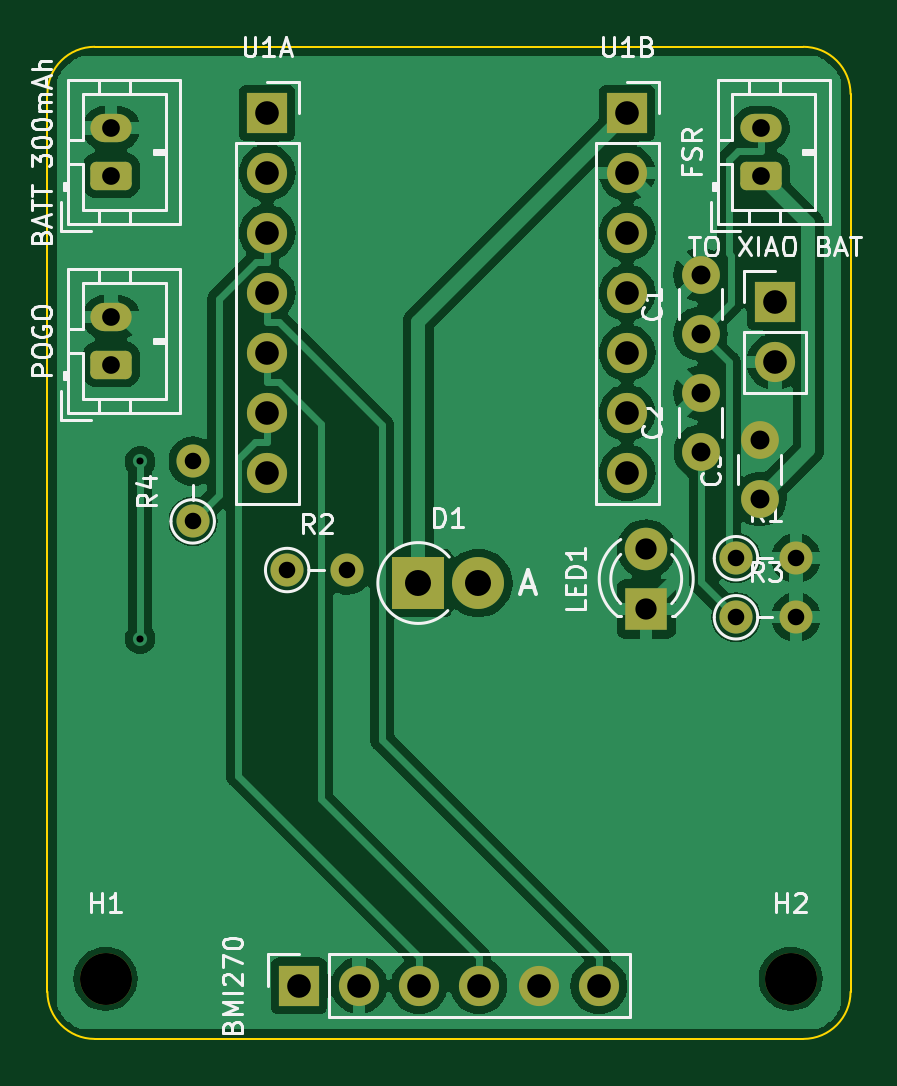
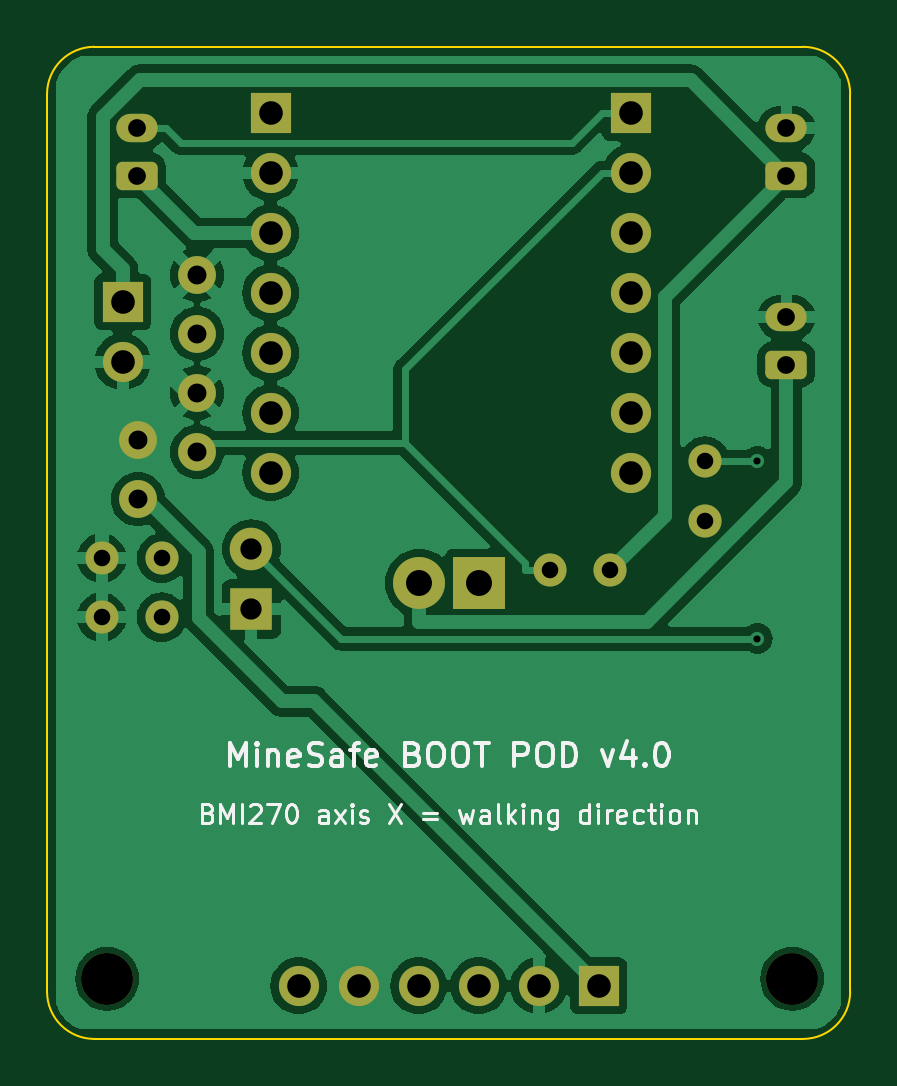
Circuit board: 9 layer files. Board 34.0 x 42.0 mm.
- bottom_copper: boot-B_Cu.gbl (69800 bytes)
- bottom_mask: boot-B_Mask.gbs (3115 bytes)
- bottom_silk: boot-B_Silkscreen.gbo (25481 bytes)
- outline: boot-Edge_Cuts.gm1 (1023 bytes)
- top_copper: boot-F_Cu.gtl (73793 bytes)
- top_mask: boot-F_Mask.gts (3115 bytes)
- top_silk: boot-F_Silkscreen.gto (39655 bytes)
- drill: boot-NPTH.drl (395 bytes)
- drill: boot-PTH.drl (1454 bytes)

=== bottom_copper: boot-B_Cu.gbl (69800 bytes, source omitted) ===
=== bottom_mask: boot-B_Mask.gbs ===
%TF.GenerationSoftware,KiCad,Pcbnew,7.0.11+dfsg-1build4*%
%TF.CreationDate,2026-10-24T11:38:42+00:00*%
%TF.ProjectId,boot,626f6f74-2e6b-4696-9361-645f70636258,rev?*%
%TF.SameCoordinates,Original*%
%TF.FileFunction,Soldermask,Bot*%
%TF.FilePolarity,Negative*%
%FSLAX46Y46*%
G04 Gerber Fmt 4.6, Leading zero omitted, Abs format (unit mm)*
G04 Created by KiCad (PCBNEW 7.0.11+dfsg-1build4) date 2026-10-24 11:38:42*
%MOMM*%
%LPD*%
G01*
G04 APERTURE LIST*
G04 Aperture macros list*
%AMRoundRect*
0 Rectangle with rounded corners*
0 $1 Rounding radius*
0 $2 $3 $4 $5 $6 $7 $8 $9 X,Y pos of 4 corners*
0 Add a 4 corners polygon primitive as box body*
4,1,4,$2,$3,$4,$5,$6,$7,$8,$9,$2,$3,0*
0 Add four circle primitives for the rounded corners*
1,1,$1+$1,$2,$3*
1,1,$1+$1,$4,$5*
1,1,$1+$1,$6,$7*
1,1,$1+$1,$8,$9*
0 Add four rect primitives between the rounded corners*
20,1,$1+$1,$2,$3,$4,$5,0*
20,1,$1+$1,$4,$5,$6,$7,0*
20,1,$1+$1,$6,$7,$8,$9,0*
20,1,$1+$1,$8,$9,$2,$3,0*%
G04 Aperture macros list end*
%ADD10R,1.800000X1.800000*%
%ADD11C,1.800000*%
%ADD12C,1.600000*%
%ADD13C,1.400000*%
%ADD14O,1.400000X1.400000*%
%ADD15RoundRect,0.250000X0.625000X-0.350000X0.625000X0.350000X-0.625000X0.350000X-0.625000X-0.350000X0*%
%ADD16O,1.750000X1.200000*%
%ADD17R,1.700000X1.700000*%
%ADD18O,1.700000X1.700000*%
%ADD19C,2.200000*%
%ADD20R,2.200000X2.200000*%
%ADD21O,2.200000X2.200000*%
G04 APERTURE END LIST*
D10*
%TO.C,LED1*%
X125349999Y-123799999D03*
D11*
X125349999Y-121259999D03*
%TD*%
D12*
%TO.C,C2*%
X127649999Y-117149999D03*
X127649999Y-114649999D03*
%TD*%
D13*
%TO.C,R2*%
X110149999Y-122149999D03*
D14*
X112689999Y-122149999D03*
%TD*%
D15*
%TO.C,J2*%
X102699999Y-113449999D03*
D16*
X102699999Y-111449999D03*
%TD*%
D17*
%TO.C,U2*%
X110649999Y-139749999D03*
D18*
X113189999Y-139749999D03*
X115729999Y-139749999D03*
X118269999Y-139749999D03*
X120809999Y-139749999D03*
X123349999Y-139749999D03*
%TD*%
D17*
%TO.C,J4*%
X130799999Y-110799999D03*
D18*
X130799999Y-113339999D03*
%TD*%
D19*
%TO.C,H1*%
X102459735Y-139454882D03*
%TD*%
D13*
%TO.C,R1*%
X129149999Y-121649999D03*
D14*
X131689999Y-121649999D03*
%TD*%
D12*
%TO.C,C1*%
X127649999Y-112149999D03*
X127649999Y-109649999D03*
%TD*%
D15*
%TO.C,J1*%
X102699999Y-105449999D03*
D16*
X102699999Y-103449999D03*
%TD*%
D19*
%TO.C,H2*%
X131459735Y-139454882D03*
%TD*%
D15*
%TO.C,J3*%
X130199998Y-105449999D03*
D16*
X130199998Y-103449999D03*
%TD*%
D12*
%TO.C,C3*%
X130149999Y-119149999D03*
X130149999Y-116649999D03*
%TD*%
D20*
%TO.C,D1*%
X115699998Y-122699998D03*
D21*
X118239998Y-122699998D03*
%TD*%
D13*
%TO.C,R4*%
X106149999Y-120089999D03*
D14*
X106149999Y-117549999D03*
%TD*%
D13*
%TO.C,R3*%
X129149999Y-124149999D03*
D14*
X131689999Y-124149999D03*
%TD*%
D17*
%TO.C,U1A*%
X109299999Y-102799999D03*
D18*
X109299999Y-105339999D03*
X109299999Y-107879999D03*
X109299999Y-110419999D03*
X109299999Y-112959999D03*
X109299999Y-115499999D03*
X109299999Y-118039999D03*
%TD*%
D17*
%TO.C,U1B*%
X124539999Y-102799999D03*
D18*
X124539999Y-105339999D03*
X124539999Y-107879999D03*
X124539999Y-110419999D03*
X124539999Y-112959999D03*
X124539999Y-115499999D03*
X124539999Y-118039999D03*
%TD*%
M02*

=== bottom_silk: boot-B_Silkscreen.gbo (25481 bytes, source omitted) ===
=== outline: boot-Edge_Cuts.gm1 ===
%TF.GenerationSoftware,KiCad,Pcbnew,7.0.11+dfsg-1build4*%
%TF.CreationDate,2026-10-24T11:38:42+00:00*%
%TF.ProjectId,boot,626f6f74-2e6b-4696-9361-645f70636258,rev?*%
%TF.SameCoordinates,Original*%
%TF.FileFunction,Profile,NP*%
%FSLAX46Y46*%
G04 Gerber Fmt 4.6, Leading zero omitted, Abs format (unit mm)*
G04 Created by KiCad (PCBNEW 7.0.11+dfsg-1build4) date 2026-10-24 11:38:42*
%MOMM*%
%LPD*%
G01*
G04 APERTURE LIST*
%TA.AperFunction,Profile*%
%ADD10C,0.100000*%
%TD*%
G04 APERTURE END LIST*
D10*
X100000000Y-140000000D02*
G75*
G03*
X102000000Y-142000000I2000000J0D01*
G01*
X100000000Y-140000000D02*
X100000000Y-102000000D01*
X134000000Y-102000000D02*
G75*
G03*
X132000000Y-100000000I-2000000J0D01*
G01*
X132000000Y-142000000D02*
X102000000Y-142000000D01*
X134000000Y-102000000D02*
X134000000Y-140000000D01*
X102000000Y-100000000D02*
X132000000Y-100000000D01*
X132000000Y-142000000D02*
G75*
G03*
X134000000Y-140000000I0J2000000D01*
G01*
X102000000Y-100000000D02*
G75*
G03*
X100000000Y-102000000I0J-2000000D01*
G01*
M02*

=== top_copper: boot-F_Cu.gtl (73793 bytes, source omitted) ===
=== top_mask: boot-F_Mask.gts ===
%TF.GenerationSoftware,KiCad,Pcbnew,7.0.11+dfsg-1build4*%
%TF.CreationDate,2026-10-24T11:38:42+00:00*%
%TF.ProjectId,boot,626f6f74-2e6b-4696-9361-645f70636258,rev?*%
%TF.SameCoordinates,Original*%
%TF.FileFunction,Soldermask,Top*%
%TF.FilePolarity,Negative*%
%FSLAX46Y46*%
G04 Gerber Fmt 4.6, Leading zero omitted, Abs format (unit mm)*
G04 Created by KiCad (PCBNEW 7.0.11+dfsg-1build4) date 2026-10-24 11:38:42*
%MOMM*%
%LPD*%
G01*
G04 APERTURE LIST*
G04 Aperture macros list*
%AMRoundRect*
0 Rectangle with rounded corners*
0 $1 Rounding radius*
0 $2 $3 $4 $5 $6 $7 $8 $9 X,Y pos of 4 corners*
0 Add a 4 corners polygon primitive as box body*
4,1,4,$2,$3,$4,$5,$6,$7,$8,$9,$2,$3,0*
0 Add four circle primitives for the rounded corners*
1,1,$1+$1,$2,$3*
1,1,$1+$1,$4,$5*
1,1,$1+$1,$6,$7*
1,1,$1+$1,$8,$9*
0 Add four rect primitives between the rounded corners*
20,1,$1+$1,$2,$3,$4,$5,0*
20,1,$1+$1,$4,$5,$6,$7,0*
20,1,$1+$1,$6,$7,$8,$9,0*
20,1,$1+$1,$8,$9,$2,$3,0*%
G04 Aperture macros list end*
%ADD10R,1.800000X1.800000*%
%ADD11C,1.800000*%
%ADD12C,1.600000*%
%ADD13C,1.400000*%
%ADD14O,1.400000X1.400000*%
%ADD15RoundRect,0.250000X0.625000X-0.350000X0.625000X0.350000X-0.625000X0.350000X-0.625000X-0.350000X0*%
%ADD16O,1.750000X1.200000*%
%ADD17R,1.700000X1.700000*%
%ADD18O,1.700000X1.700000*%
%ADD19C,2.200000*%
%ADD20R,2.200000X2.200000*%
%ADD21O,2.200000X2.200000*%
G04 APERTURE END LIST*
D10*
%TO.C,LED1*%
X125349999Y-123799999D03*
D11*
X125349999Y-121259999D03*
%TD*%
D12*
%TO.C,C2*%
X127649999Y-117149999D03*
X127649999Y-114649999D03*
%TD*%
D13*
%TO.C,R2*%
X110149999Y-122149999D03*
D14*
X112689999Y-122149999D03*
%TD*%
D15*
%TO.C,J2*%
X102699999Y-113449999D03*
D16*
X102699999Y-111449999D03*
%TD*%
D17*
%TO.C,U2*%
X110649999Y-139749999D03*
D18*
X113189999Y-139749999D03*
X115729999Y-139749999D03*
X118269999Y-139749999D03*
X120809999Y-139749999D03*
X123349999Y-139749999D03*
%TD*%
D17*
%TO.C,J4*%
X130799999Y-110799999D03*
D18*
X130799999Y-113339999D03*
%TD*%
D19*
%TO.C,H1*%
X102459735Y-139454882D03*
%TD*%
D13*
%TO.C,R1*%
X129149999Y-121649999D03*
D14*
X131689999Y-121649999D03*
%TD*%
D12*
%TO.C,C1*%
X127649999Y-112149999D03*
X127649999Y-109649999D03*
%TD*%
D15*
%TO.C,J1*%
X102699999Y-105449999D03*
D16*
X102699999Y-103449999D03*
%TD*%
D19*
%TO.C,H2*%
X131459735Y-139454882D03*
%TD*%
D15*
%TO.C,J3*%
X130199998Y-105449999D03*
D16*
X130199998Y-103449999D03*
%TD*%
D12*
%TO.C,C3*%
X130149999Y-119149999D03*
X130149999Y-116649999D03*
%TD*%
D20*
%TO.C,D1*%
X115699998Y-122699998D03*
D21*
X118239998Y-122699998D03*
%TD*%
D13*
%TO.C,R4*%
X106149999Y-120089999D03*
D14*
X106149999Y-117549999D03*
%TD*%
D13*
%TO.C,R3*%
X129149999Y-124149999D03*
D14*
X131689999Y-124149999D03*
%TD*%
D17*
%TO.C,U1A*%
X109299999Y-102799999D03*
D18*
X109299999Y-105339999D03*
X109299999Y-107879999D03*
X109299999Y-110419999D03*
X109299999Y-112959999D03*
X109299999Y-115499999D03*
X109299999Y-118039999D03*
%TD*%
D17*
%TO.C,U1B*%
X124539999Y-102799999D03*
D18*
X124539999Y-105339999D03*
X124539999Y-107879999D03*
X124539999Y-110419999D03*
X124539999Y-112959999D03*
X124539999Y-115499999D03*
X124539999Y-118039999D03*
%TD*%
M02*

=== top_silk: boot-F_Silkscreen.gto (39655 bytes, source omitted) ===
=== drill: boot-NPTH.drl ===
M48
; DRILL file {KiCad 7.0.11+dfsg-1build4} date Sat Oct 24 11:38:42 2026
; FORMAT={-:-/ absolute / metric / decimal}
; #@! TF.CreationDate,2026-10-24T11:38:42+00:00
; #@! TF.GenerationSoftware,Kicad,Pcbnew,7.0.11+dfsg-1build4
; #@! TF.FileFunction,NonPlated,1,2,NPTH
FMAT,2
METRIC
; #@! TA.AperFunction,NonPlated,NPTH,ComponentDrill
T1C2.200
%
G90
G05
T1
X102.46Y-139.455
X131.46Y-139.455
M30

=== drill: boot-PTH.drl ===
M48
; DRILL file {KiCad 7.0.11+dfsg-1build4} date Sat Oct 24 11:38:42 2026
; FORMAT={-:-/ absolute / metric / decimal}
; #@! TF.CreationDate,2026-10-24T11:38:42+00:00
; #@! TF.GenerationSoftware,Kicad,Pcbnew,7.0.11+dfsg-1build4
; #@! TF.FileFunction,Plated,1,2,PTH
FMAT,2
METRIC
; #@! TA.AperFunction,Plated,PTH,ViaDrill
T1C0.300
; #@! TA.AperFunction,Plated,PTH,ComponentDrill
T2C0.700
; #@! TA.AperFunction,Plated,PTH,ComponentDrill
T3C0.750
; #@! TA.AperFunction,Plated,PTH,ComponentDrill
T4C0.800
; #@! TA.AperFunction,Plated,PTH,ComponentDrill
T5C0.900
; #@! TA.AperFunction,Plated,PTH,ComponentDrill
T6C1.000
; #@! TA.AperFunction,Plated,PTH,ComponentDrill
T7C1.100
%
G90
G05
T1
X103.927Y-117.55
X103.927Y-125.058
T2
X106.15Y-117.55
X106.15Y-120.09
X110.15Y-122.15
X112.69Y-122.15
X129.15Y-121.65
X129.15Y-124.15
X131.69Y-121.65
X131.69Y-124.15
T3
X102.7Y-103.45
X102.7Y-105.45
X102.7Y-111.45
X102.7Y-113.45
X130.2Y-103.45
X130.2Y-105.45
T4
X127.65Y-109.65
X127.65Y-112.15
X127.65Y-114.65
X127.65Y-117.15
X130.15Y-116.65
X130.15Y-119.15
T5
X125.35Y-121.26
X125.35Y-123.8
T6
X109.3Y-102.8
X109.3Y-105.34
X109.3Y-107.88
X109.3Y-110.42
X109.3Y-112.96
X109.3Y-115.5
X109.3Y-118.04
X110.65Y-139.75
X113.19Y-139.75
X115.73Y-139.75
X118.27Y-139.75
X120.81Y-139.75
X123.35Y-139.75
X124.54Y-102.8
X124.54Y-105.34
X124.54Y-107.88
X124.54Y-110.42
X124.54Y-112.96
X124.54Y-115.5
X124.54Y-118.04
X130.8Y-110.8
X130.8Y-113.34
T7
X115.7Y-122.7
X118.24Y-122.7
M30
